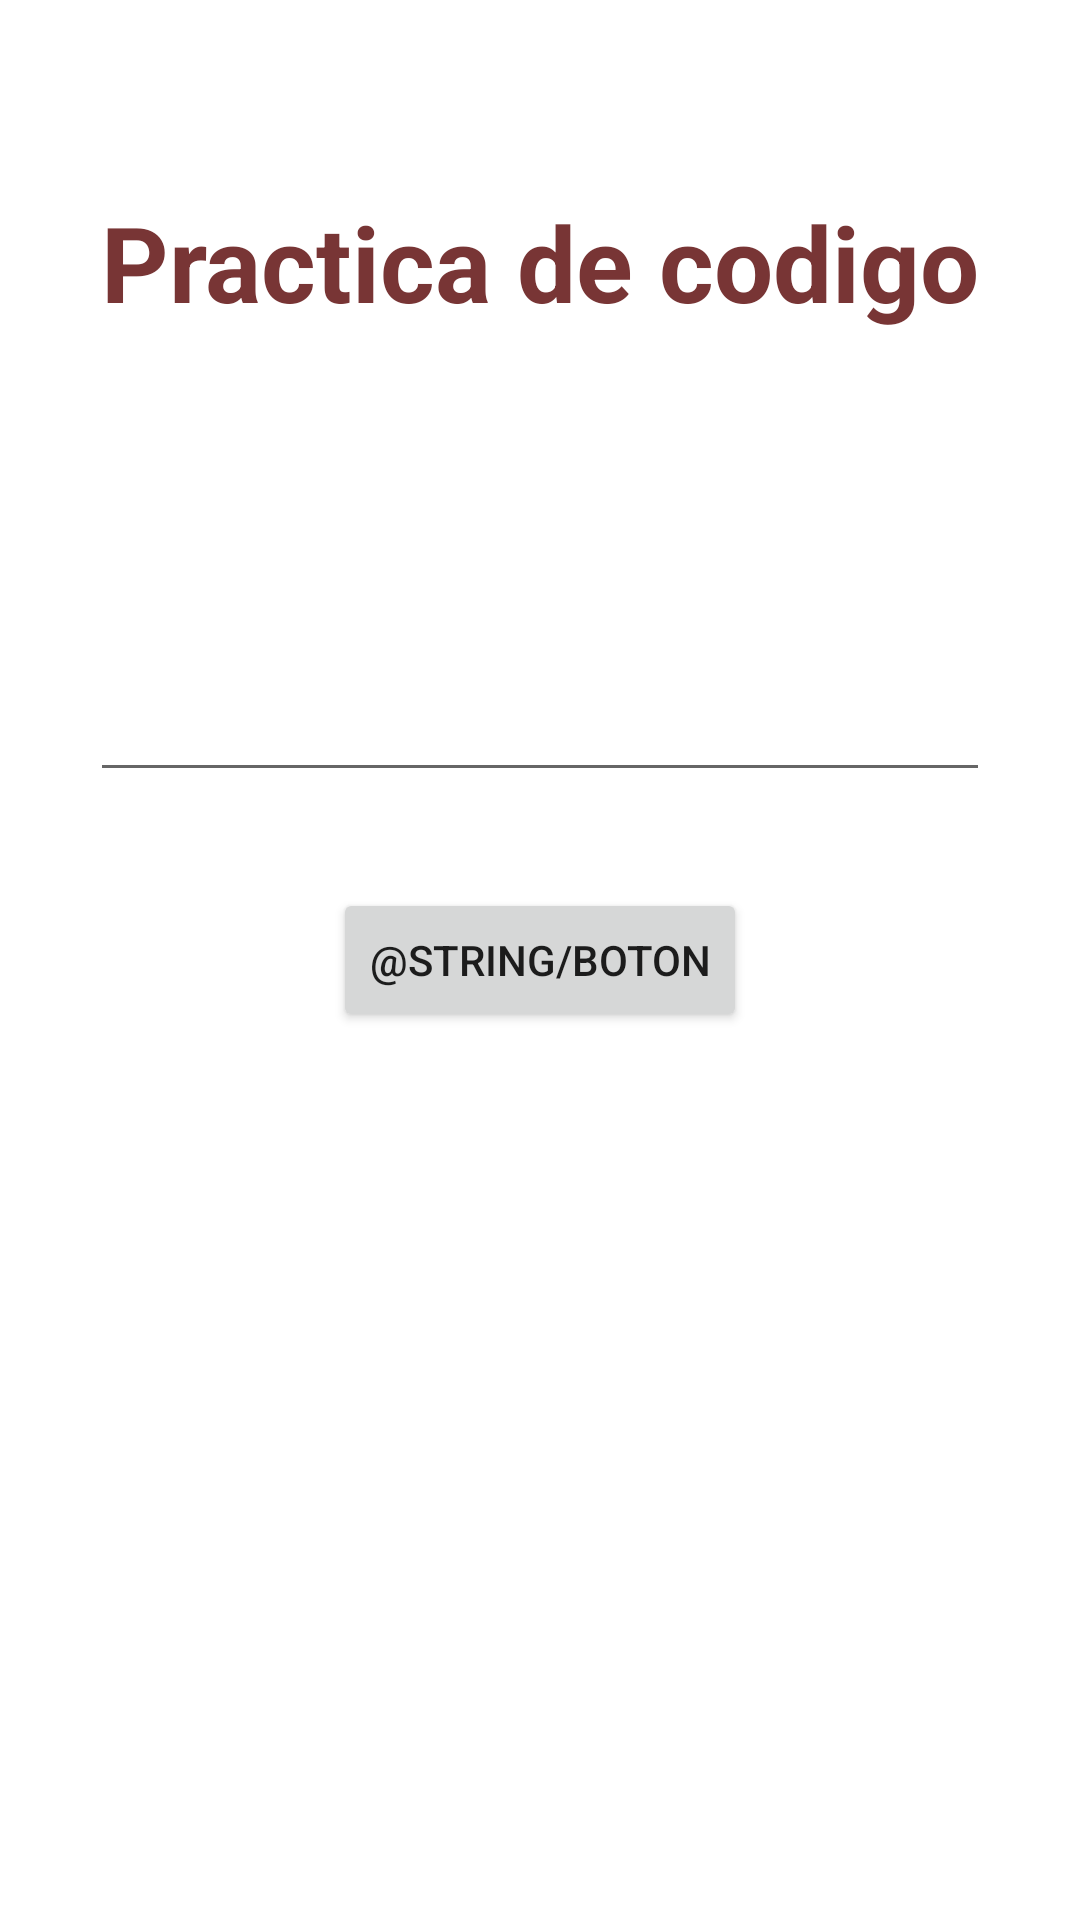

Here is an Android app screen rendered from its layout file. Give the layout XML and the strings, colors and styles it references.
<!-- AndroidManifest.xml: application theme Theme.AndroidMaster -->
<!-- res/layout/activity_first_app2.xml -->
<?xml version="1.0" encoding="utf-8"?>
<androidx.constraintlayout.widget.ConstraintLayout xmlns:android="http://schemas.android.com/apk/res/android"
    xmlns:app="http://schemas.android.com/apk/res-auto"
    xmlns:tools="http://schemas.android.com/tools"
    android:layout_width="match_parent"
    android:layout_height="match_parent"
    tools:context="com.gaston.FirstAppActivity">

    <androidx.appcompat.widget.AppCompatTextView
        android:id="@+id/tvName"
        android:layout_width="wrap_content"
        android:layout_height="wrap_content"
        android:layout_marginTop="64dp"
        android:text="@string/practica_de_codigo"
        android:textColor="@color/black"
        android:textSize="35sp"
        android:textStyle="bold"
        app:layout_constraintTop_toTopOf="parent"
        app:layout_constraintEnd_toEndOf="parent"
        app:layout_constraintStart_toStartOf="parent" />

    <androidx.appcompat.widget.AppCompatEditText
        android:id="@+id/etName1"
        android:layout_width="300dp"
        android:layout_height="wrap_content"
        android:layout_marginBottom="32dp"
        android:maxLines="1"
        android:singleLine="true"
        app:layout_constraintBottom_toTopOf="@+id/btnStart"
        app:layout_constraintEnd_toEndOf="@+id/btnStart"
        app:layout_constraintStart_toStartOf="@+id/btnStart" />

    <androidx.appcompat.widget.AppCompatButton
        android:id="@+id/btnStart"
        android:layout_width="wrap_content"
        android:layout_height="wrap_content"
        android:text="@string/boton"
        app:layout_constraintBottom_toBottomOf="parent"
        app:layout_constraintEnd_toEndOf="parent"
        app:layout_constraintStart_toStartOf="parent"
        app:layout_constraintTop_toTopOf="parent" />


</androidx.constraintlayout.widget.ConstraintLayout>
<!-- resources referenced by this layout -->
<resources>
  <color name="black">#783535</color>
  <string name="practica_de_codigo">Practica de codigo</string>
  <style name="Theme.AndroidMaster" parent="Theme.MaterialComponents.DayNight.DarkActionBar">
          
          <item name="colorPrimary">@color/purple_500</item>
          <item name="colorPrimaryVariant">@color/purple_700</item>
          <item name="colorOnPrimary">@color/white</item>
          
          <item name="colorSecondary">@color/teal_200</item>
          <item name="colorSecondaryVariant">@color/teal_700</item>
          <item name="colorOnSecondary">@color/black</item>
          
          <item name="android:statusBarColor">?attr/colorPrimaryVariant</item>
          
      </style>
  <color name="purple_500">#FF6200EE</color>
  <color name="purple_700">#FF3700B3</color>
  <color name="white">#FFFFFFFF</color>
  <color name="teal_200">#FF03DAC5</color>
  <color name="teal_700">#FF018786</color>
</resources>
